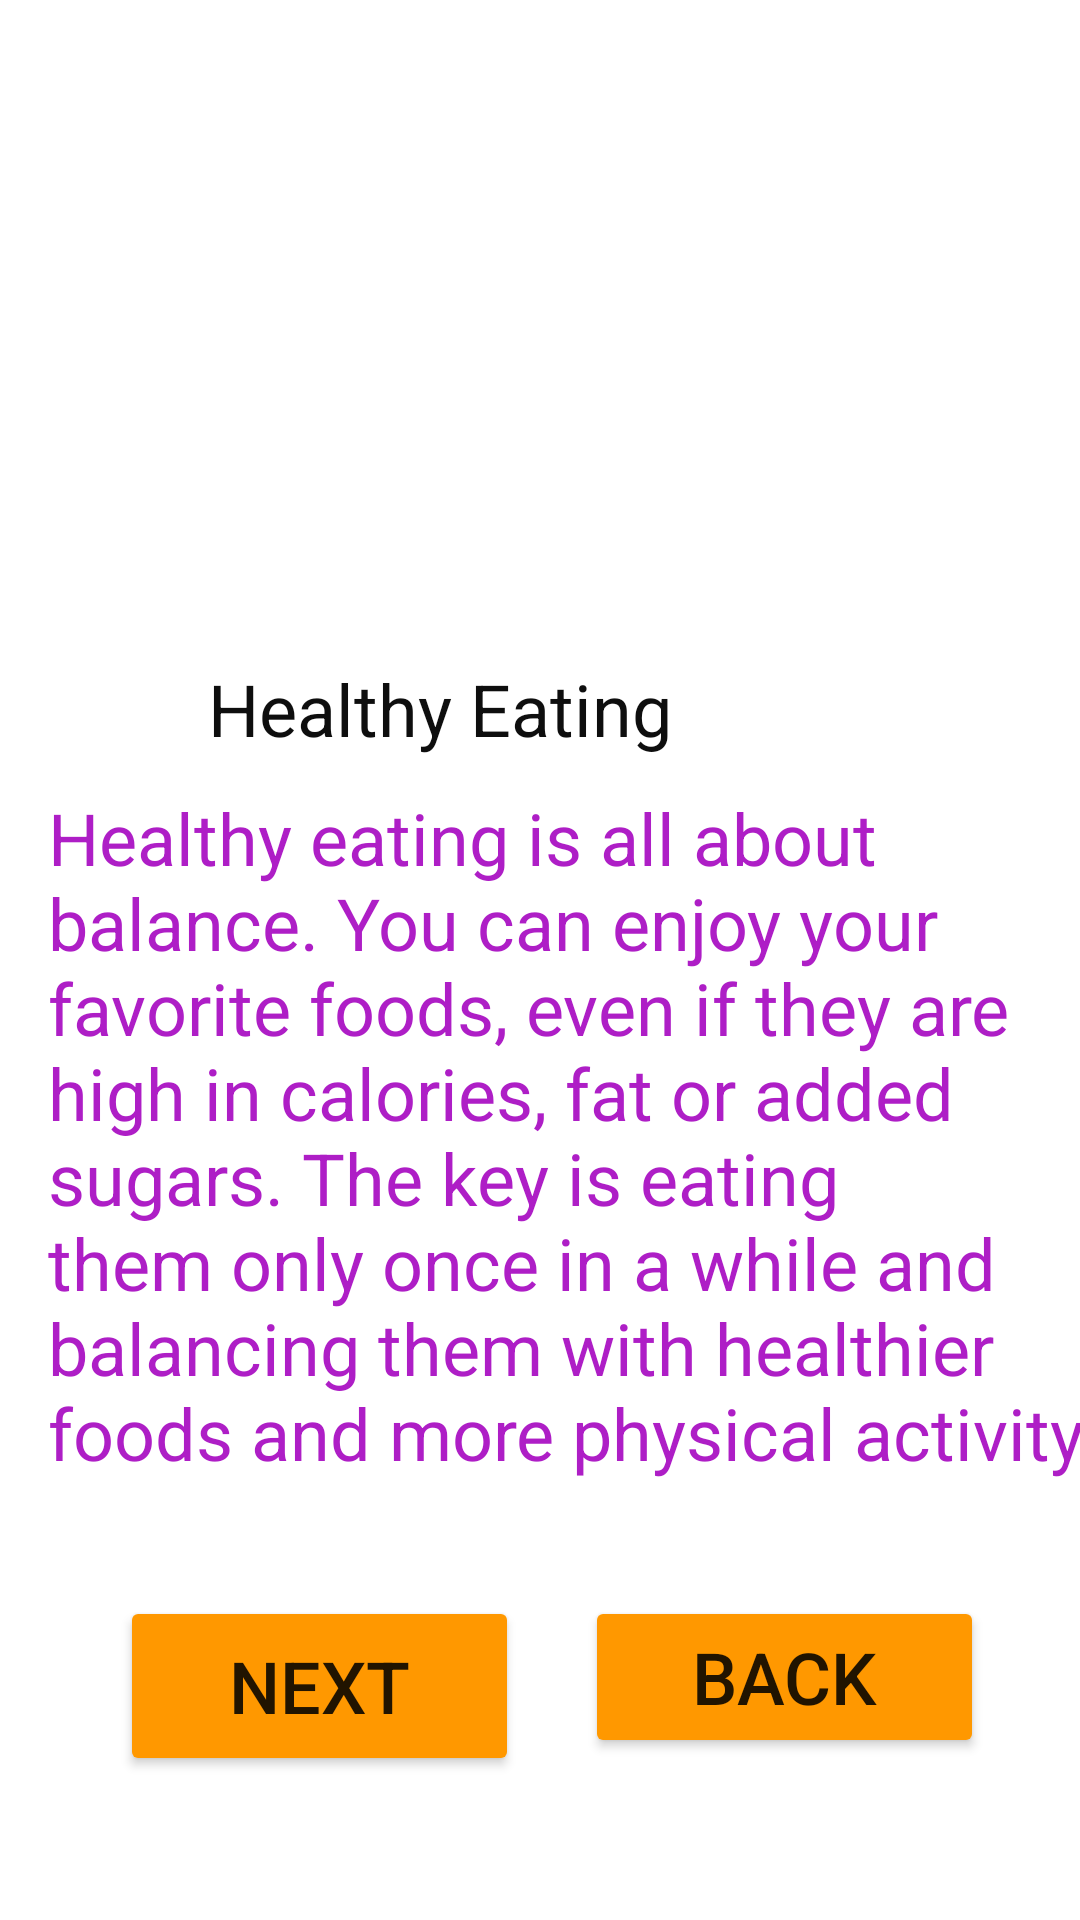

Layout XML and referenced resources for this Android screen:
<!-- AndroidManifest.xml: application theme Theme.ImageInput -->
<!-- res/layout/activity_five_page.xml -->
<?xml version="1.0" encoding="utf-8"?>
<androidx.constraintlayout.widget.ConstraintLayout xmlns:android="http://schemas.android.com/apk/res/android"
    xmlns:app="http://schemas.android.com/apk/res-auto"
    xmlns:tools="http://schemas.android.com/tools"
    android:layout_width="match_parent"
    android:layout_height="match_parent"
    tools:context=".fivePage">

    <ImageView
        android:id="@+id/imageView3"
        android:layout_width="wrap_content"
        android:layout_height="wrap_content"
        android:layout_marginStart="8dp"
        android:layout_marginBottom="328dp"
        app:layout_constraintBottom_toBottomOf="parent"
        app:layout_constraintStart_toStartOf="parent"
        app:srcCompat="@drawable/pizza" />

    <TextView
        android:id="@+id/tvHeader"
        android:layout_width="204dp"
        android:layout_height="36dp"
        android:layout_marginBottom="56dp"
        android:text="Healthy Eating"
        android:textColor="#0E0E0E"
        android:textSize="24sp"
        app:layout_constraintBottom_toBottomOf="@+id/imageView3"
        app:layout_constraintEnd_toEndOf="parent"
        app:layout_constraintHorizontal_bias="0.444"
        app:layout_constraintStart_toStartOf="parent" />

    <TextView
        android:id="@+id/tvEatingViews"
        android:layout_width="355dp"
        android:layout_height="233dp"
        android:layout_marginStart="16dp"
        android:layout_marginBottom="144dp"
        android:text="Healthy eating is all about balance. You can enjoy your favorite foods, even if they are high in calories, fat or added sugars. The key is eating them only once in a while and balancing them with healthier foods and more physical activity"
        android:textColor="#AE1EC6"
        android:textSize="24dp"
        app:layout_constraintBottom_toBottomOf="parent"
        app:layout_constraintStart_toStartOf="parent" />

    <Button
        android:id="@+id/btngo"
        android:layout_width="133dp"
        android:layout_height="60dp"
        android:layout_marginStart="40dp"
        android:layout_marginBottom="72dp"
        android:backgroundTint="#FF9800"
        android:text="Next"
        android:textSize="24sp"
        app:layout_constraintBottom_toBottomOf="parent"
        app:layout_constraintStart_toStartOf="parent"
        app:layout_constraintTop_toTopOf="@+id/btnBehind"
        app:layout_constraintVertical_bias="0.0" />

    <Button
        android:id="@+id/btnBehind"
        android:layout_width="133dp"
        android:layout_height="54dp"
        android:layout_marginTop="36dp"
        android:backgroundTint="#FF9800"
        android:text="Back"
        android:textSize="24sp"
        app:layout_constraintEnd_toEndOf="parent"
        app:layout_constraintHorizontal_bias="0.409"
        app:layout_constraintStart_toEndOf="@+id/btngo"
        app:layout_constraintTop_toBottomOf="@+id/tvEatingViews" />
</androidx.constraintlayout.widget.ConstraintLayout>
<!-- resources referenced by this layout -->
<resources>
  <style name="Theme.ImageInput" parent="Theme.MaterialComponents.DayNight.DarkActionBar">
          
          <item name="colorPrimary">@color/purple_500</item>
          <item name="colorPrimaryVariant">@color/purple_700</item>
          <item name="colorOnPrimary">@color/white</item>
          
          <item name="colorSecondary">@color/teal_200</item>
          <item name="colorSecondaryVariant">@color/teal_700</item>
          <item name="colorOnSecondary">@color/black</item>
          
          <item name="android:statusBarColor" tools:targetApi="l">?attr/colorPrimaryVariant</item>
          
      </style>
  <!-- not gathered from this repository: default colours our renderer supplied (Android Studio template values) -->
  <color name="purple_500">#FF6200EE</color>
  <color name="purple_700">#FF3700B3</color>
  <color name="teal_200">#FF03DAC5</color>
  <color name="teal_700">#FF018786</color>
  <color name="black">#FF000000</color>
  <color name="white">#FFFFFFFF</color>
</resources>
